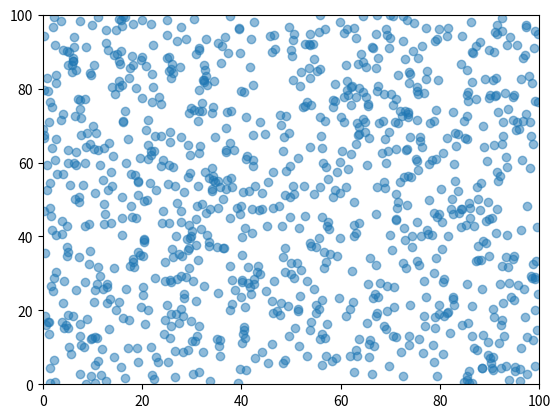

Recreate this plot in Python.
import numpy as np
import matplotlib.pyplot as plt
from matplotlib.animation import FuncAnimation


def universe_game(
    n_particles,
    velocity,
    radius=1,
    chance_for_global_radius=0.1,
    beta=1,
    update_interval=1,
    box_width=1,
    clip_boundary=True,
):
    particlePos = np.random.rand(n_particles, 3)
    particlePos[:, 2] *= 360
    particlePos[:, 0] *= box_width
    particlePos[:, 1] *= box_width

    fig, ax = plt.subplots()
    scatter = ax.scatter(particlePos[:, 0], particlePos[:, 1], alpha=0.5)
    ax.set_xlim(0, box_width)
    ax.set_ylim(0, box_width)

    def update(frame):
        nonlocal particlePos

        direction_angles = np.radians(particlePos[:, 2])
        cos_vals, sin_vals = np.cos(direction_angles), np.sin(direction_angles)

        turns = where_to_turn(particlePos, radius, chance_for_global_radius)
        turns = beta * turns
        particlePos[:, 2] = np.mod(particlePos[:, 2] + turns, 360)

        particlePos[:, 0] += velocity * cos_vals
        particlePos[:, 1] += velocity * sin_vals

        if clip_boundary:
            # Bouncing logic
            left_bounce = particlePos[:, 0] < 0
            right_bounce = particlePos[:, 0] > box_width
            top_bounce = particlePos[:, 1] > box_width
            bottom_bounce = particlePos[:, 1] < 0

            particlePos[left_bounce, 2] = 180 - particlePos[left_bounce, 2]
            particlePos[right_bounce, 2] = 180 - particlePos[right_bounce, 2]
            particlePos[top_bounce, 2] = 360 - particlePos[top_bounce, 2]
            particlePos[bottom_bounce, 2] = 360 - particlePos[bottom_bounce, 2]
            particlePos[:, 2] = np.mod(particlePos[:, 2], 360)
        else:
            x_range = [particlePos[:, 0].min(), particlePos[:, 0].max()]
            y_range = [particlePos[:, 1].min(), particlePos[:, 1].max()]
            ax.set_xlim(x_range)
            ax.set_ylim(y_range)

        scatter.set_offsets(particlePos[:, :2])
        return (scatter,)

    ani = FuncAnimation(
        fig, update, frames=None, blit=False, interval=update_interval, repeat=True
    )
    plt.show()


def where_to_turn(particlePos, radius, chance_for_global_radius=0.1):
    n_particles = particlePos.shape[0]
    global_radius_mask = np.random.rand(n_particles) < chance_for_global_radius
    effective_radius = np.where(global_radius_mask, 1000, radius)

    dx = particlePos[:, np.newaxis, 0] - particlePos[:, 0]
    dy = particlePos[:, np.newaxis, 1] - particlePos[:, 1]
    distances = np.sqrt(dx**2 + dy**2)
    within_radius = distances < effective_radius[:, np.newaxis]

    bearings = np.arctan2(dy, dx)
    relative_bearings = np.mod(
        np.degrees(bearings) - particlePos[:, 2, np.newaxis], 360
    )

    left_mask = within_radius & (relative_bearings < 180)
    right_mask = within_radius & (relative_bearings > 180)

    leftCounter = np.sum(left_mask, axis=0)
    rightCounter = np.sum(right_mask, axis=0)

    return np.sign(leftCounter - rightCounter)


if __name__ == "__main__":
    universe_game(
        n_particles=1000,
        velocity=0.4,
        radius=10,
        chance_for_global_radius=0.1,
        beta=50,
        box_width=100,
        clip_boundary=False,
        update_interval=10,
    )
